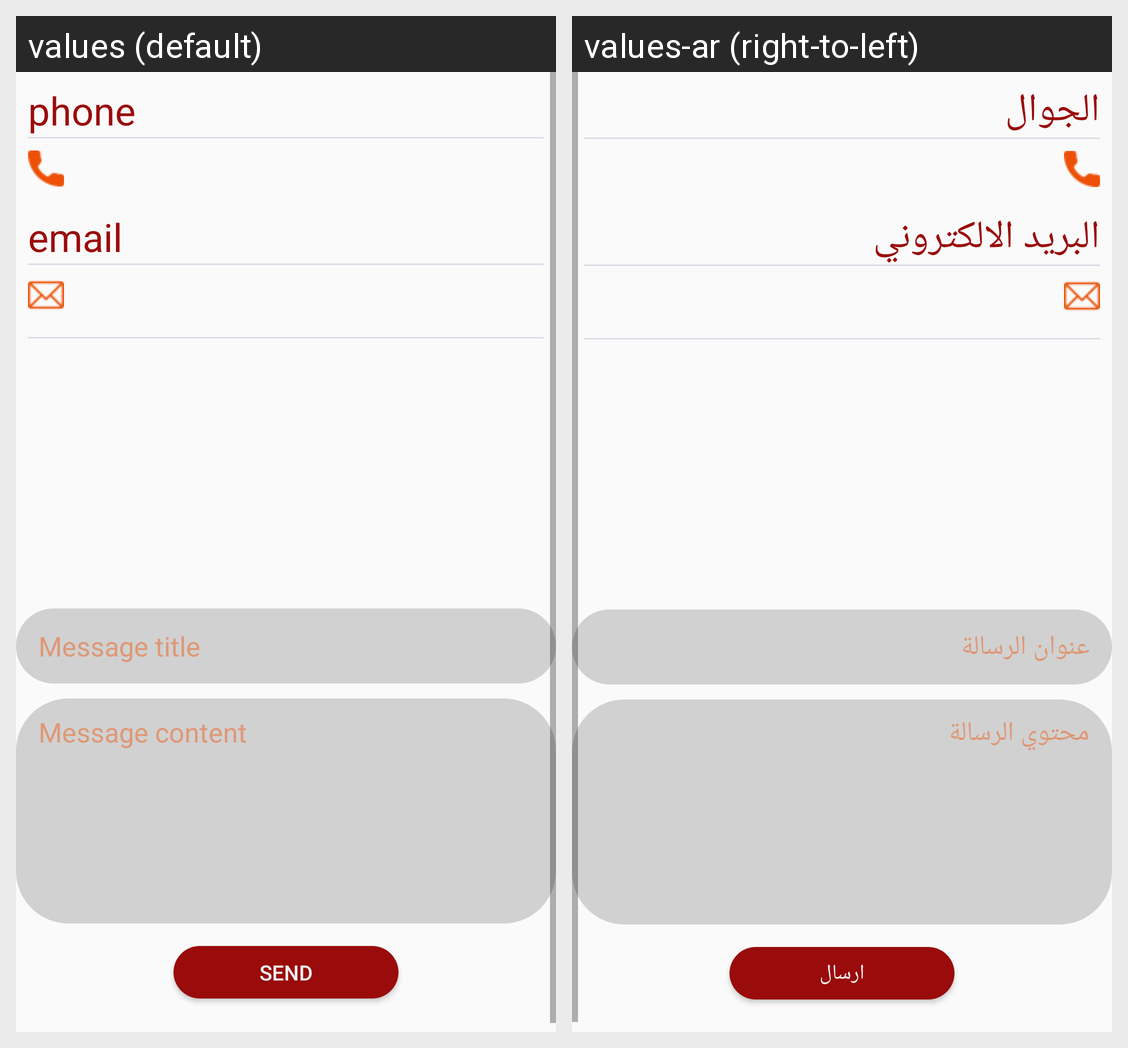

Locale-by-locale string values for the Android screen shown in this grid:
Android screen res/layout/fragment_contact_us.xml rendered under 2 locales, left to right: values (default), values-ar (right-to-left). Device: Nexus 5 (rendered at 1080×1920; each locale shown at half size, 540×960, under a caption strip naming it); theme AppTheme.
Strings drawn on this screen, with the default value and each locale's value (text and hints the layout hard-codes, and strings that could not be matched under every locale, appear in the picture but are not listed):

phone
  values: phone
  values-ar: الجوال

email
  values: email
  values-ar: البريد الالكتروني

message_title
  values: Message title
  values-ar: عنوان الرسالة

message_content
  values: Message content
  values-ar: محتوي الرسالة

send
  values: send
  values-ar: ارسال
